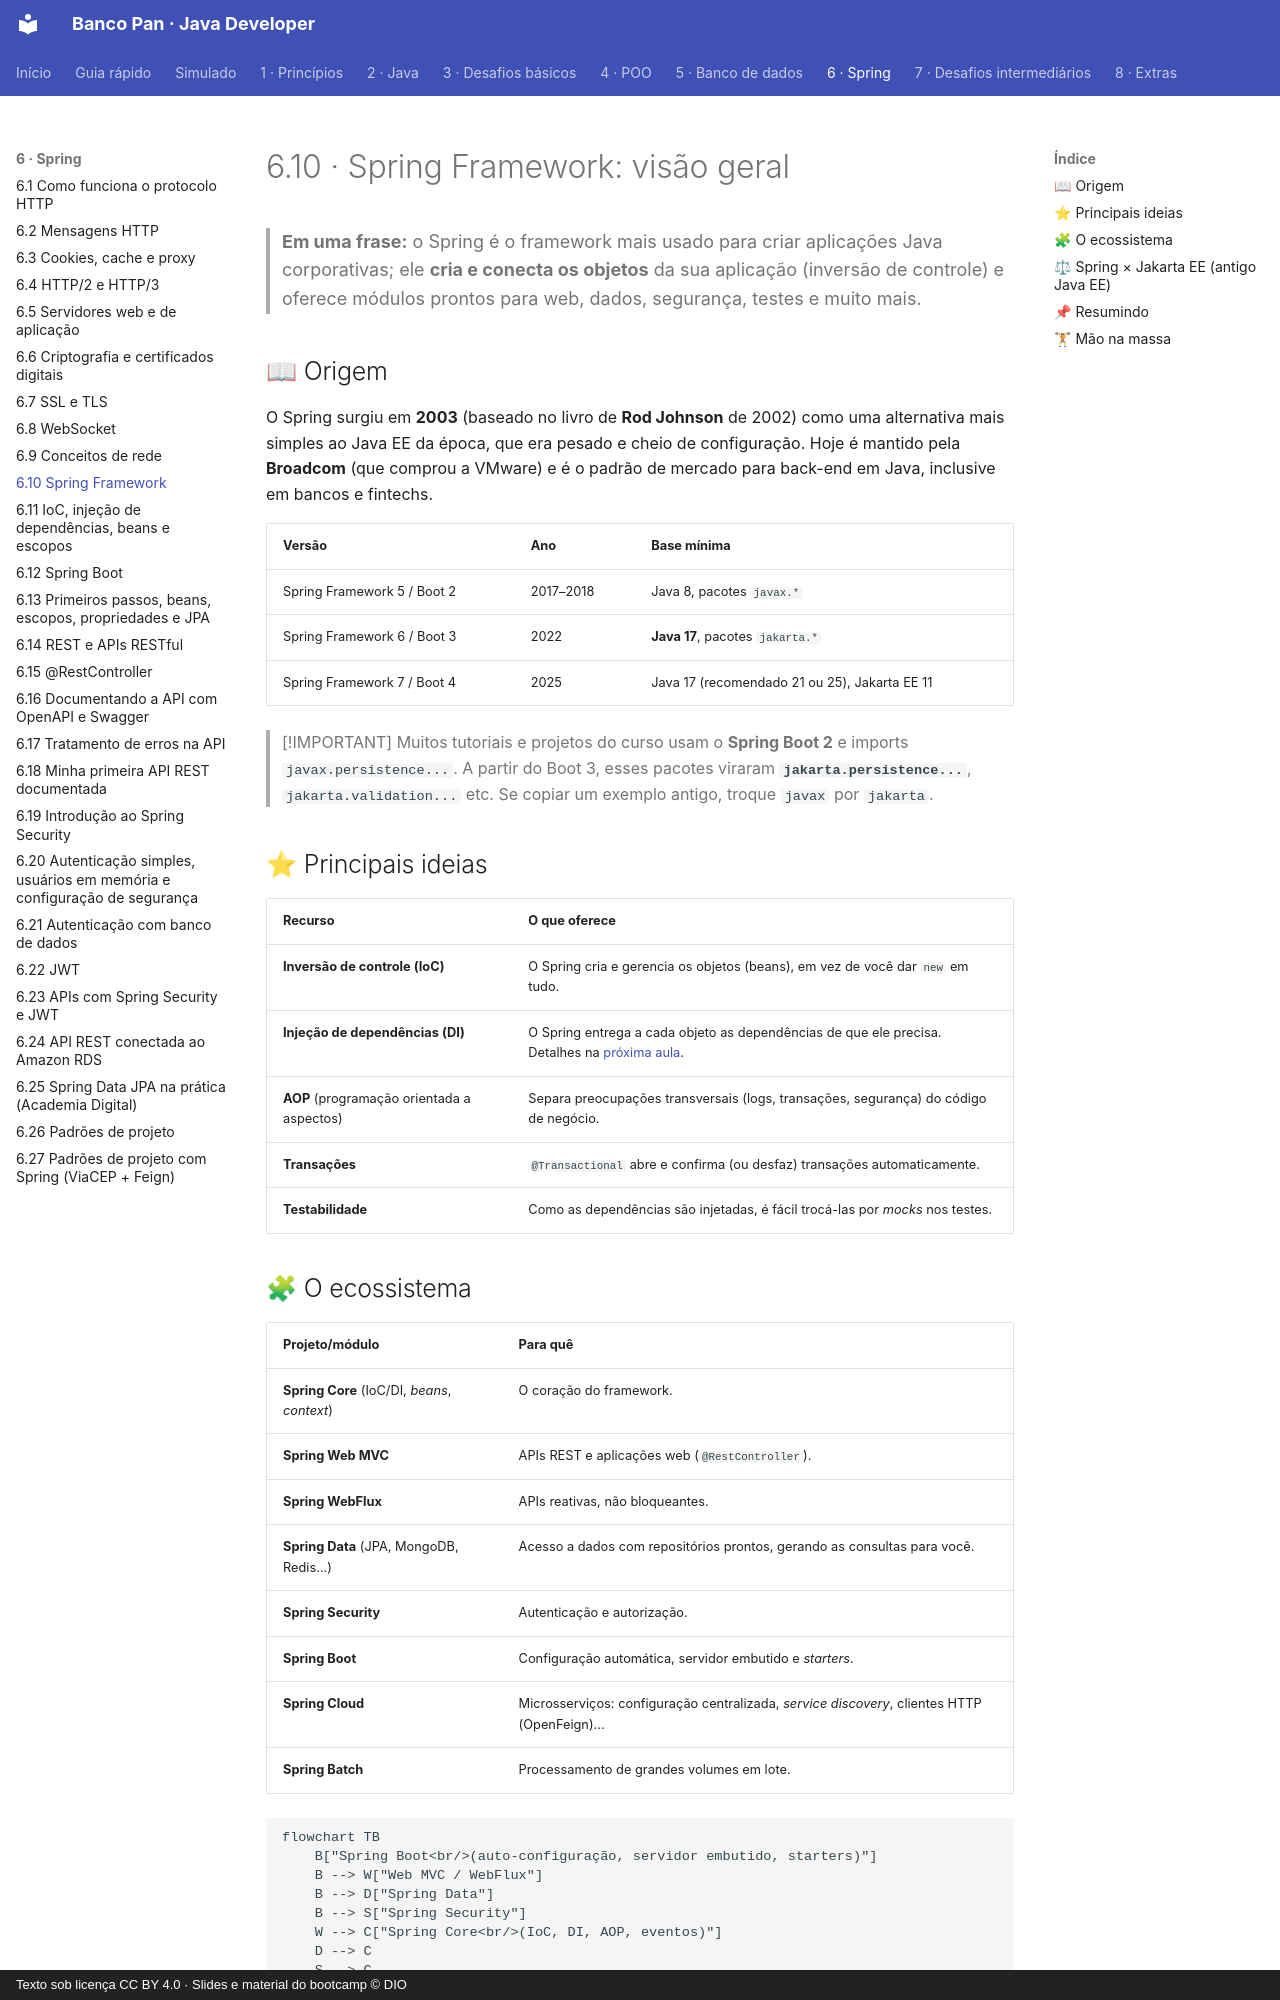

repository: Joshpcbrrj/Dio-Banco_Pan-Java_developer · page: 06-spring/10-spring-framework/index.html · generator: mkdocs · copyright: Texto sob licença CC BY 4.0 · Slides e material do bootcamp © DIO

# 6.10 · Spring Framework: visão geral

> **Em uma frase:** o Spring é o framework mais usado para criar aplicações Java corporativas; ele **cria e conecta os objetos** da sua aplicação (inversão de controle) e oferece módulos prontos para web, dados, segurança, testes e muito mais.

## 📖 Origem

O Spring surgiu em **2003** (baseado no livro de **Rod Johnson** de 2002) como uma alternativa mais simples ao Java EE da época, que era pesado e cheio de configuração. Hoje é mantido pela **Broadcom** (que comprou a VMware) e é o padrão de mercado para back-end em Java, inclusive em bancos e fintechs.

| Versão | Ano | Base mínima |
| --- | --- | --- |
| Spring Framework 5 / Boot 2 | 2017–2018 | Java 8, pacotes `javax.*` |
| Spring Framework 6 / Boot 3 | 2022 | **Java 17**, pacotes `jakarta.*` |
| Spring Framework 7 / Boot 4 | 2025 | Java 17 (recomendado 21 ou 25), Jakarta EE 11 |

> [!IMPORTANT]
> Muitos tutoriais e projetos do curso usam o **Spring Boot 2** e imports `javax.persistence...`. A partir do Boot 3, esses pacotes viraram **`jakarta.persistence...`**, `jakarta.validation...` etc. Se copiar um exemplo antigo, troque `javax` por `jakarta`.

## ⭐ Principais ideias

| Recurso | O que oferece |
| --- | --- |
| **Inversão de controle (IoC)** | O Spring cria e gerencia os objetos (beans), em vez de você dar `new` em tudo. |
| **Injeção de dependências (DI)** | O Spring entrega a cada objeto as dependências de que ele precisa. Detalhes na [próxima aula](./11-ioc-di-e-beans.md). |
| **AOP** (programação orientada a aspectos) | Separa preocupações transversais (logs, transações, segurança) do código de negócio. |
| **Transações** | `@Transactional` abre e confirma (ou desfaz) transações automaticamente. |
| **Testabilidade** | Como as dependências são injetadas, é fácil trocá-las por *mocks* nos testes. |

## 🧩 O ecossistema

| Projeto/módulo | Para quê |
| --- | --- |
| **Spring Core** (IoC/DI, *beans*, *context*) | O coração do framework. |
| **Spring Web MVC** | APIs REST e aplicações web (`@RestController`). |
| **Spring WebFlux** | APIs reativas, não bloqueantes. |
| **Spring Data** (JPA, MongoDB, Redis...) | Acesso a dados com repositórios prontos, gerando as consultas para você. |
| **Spring Security** | Autenticação e autorização. |
| **Spring Boot** | Configuração automática, servidor embutido e *starters*. |
| **Spring Cloud** | Microsserviços: configuração centralizada, *service discovery*, clientes HTTP (OpenFeign)... |
| **Spring Batch** | Processamento de grandes volumes em lote. |

```mermaid
flowchart TB
    B["Spring Boot<br/>(auto-configuração, servidor embutido, starters)"]
    B --> W["Web MVC / WebFlux"]
    B --> D["Spring Data"]
    B --> S["Spring Security"]
    W --> C["Spring Core<br/>(IoC, DI, AOP, eventos)"]
    D --> C
    S --> C
```
